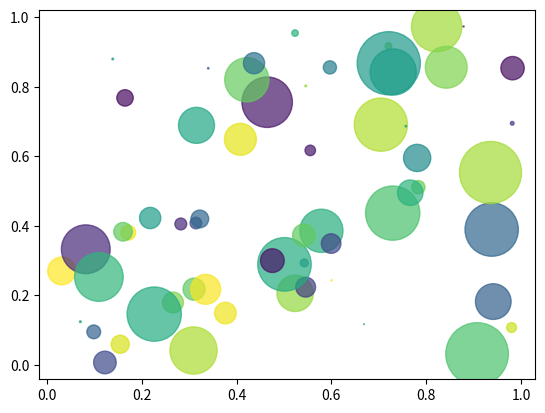

Python code for this plot:
import matplotlib.pyplot as plt
import numpy as np


N = 60
x = np.random.rand(N)
y = np.random.rand(N)

colors = np.random.rand(N)
area = np.pi * (
    15 * np.random.rand(N))**2.4
plt.scatter(x, y,
            s=area, c=colors,
            alpha=0.7)

plt.show()
